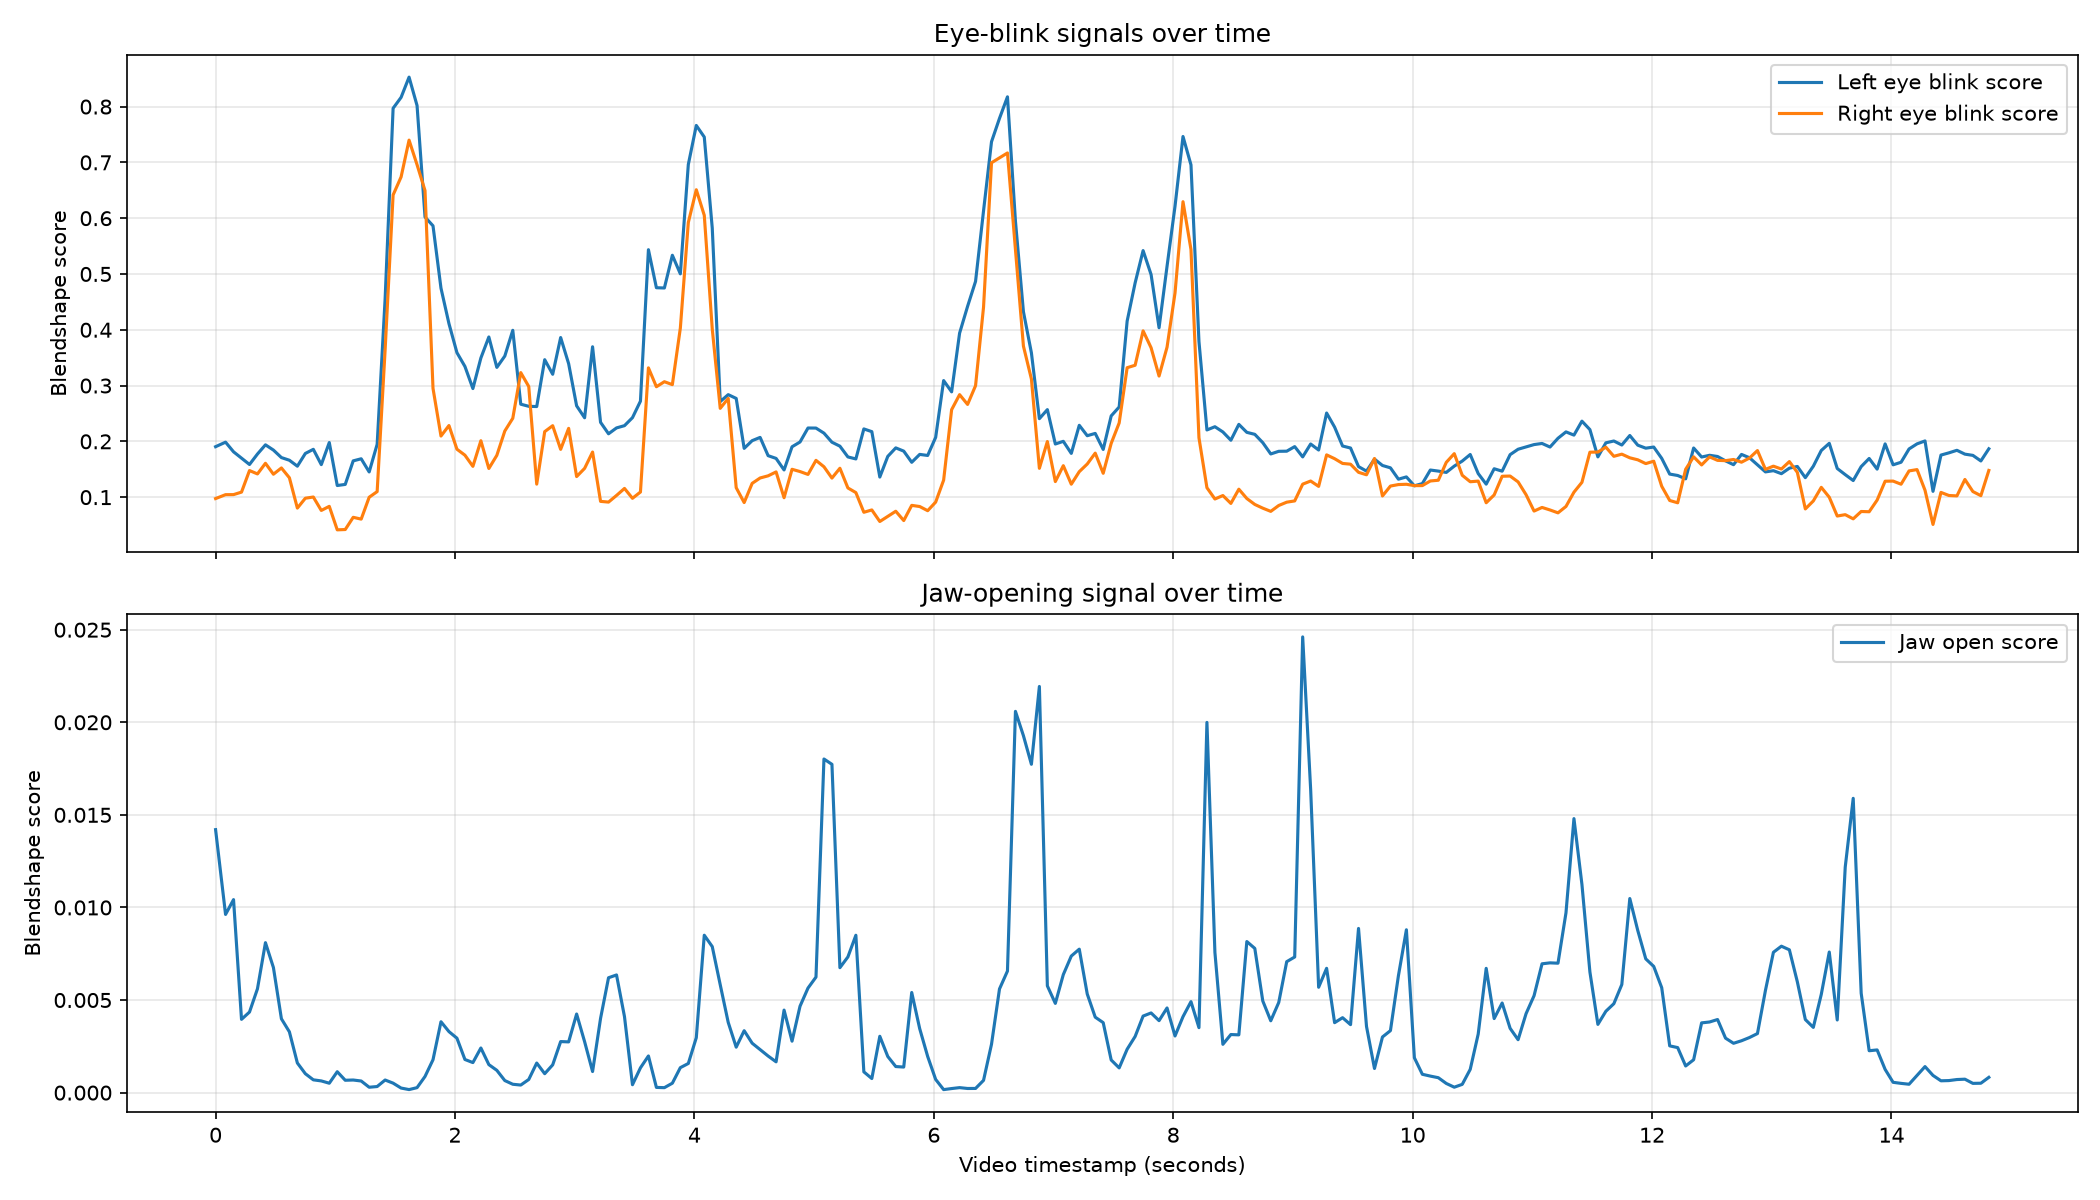

Source data for this figure (header and first rows):
timestamp_seconds, face_detected, eyeBlinkLeft, eyeBlinkRight, jawOpen, mouthSmileLeft, mouthSmileRight
0.0, True, 0.1904, 0.09745, 0.0142, 0.3859, 0.3485
0.0167, False, , , , , 
0.0333, False, , , , , 
0.05, False, , , , , 
0.0667, False, , , , , 
0.0833, True, 0.1986, 0.1044, 0.009623, 0.39, 0.3715
0.1, False, , , , , 
0.1166, False, , , , , 
0.1333, False, , , , , 
0.15, True, 0.1813, 0.1045, 0.01042, 0.3754, 0.3335
0.1666, False, , , , , 
0.1833, False, , , , , 
0.2, False, , , , , 
0.2166, True, 0.1699, 0.109, 0.003957, 0.4516, 0.3909
0.2333, False, , , , , 
0.2499, False, , , , , 
0.2666, False, , , , , 
0.2833, True, 0.1585, 0.1477, 0.004352, 0.2443, 0.3043
0.2999, False, , , , , 
0.3166, False, , , , , 
0.3333, False, , , , , 
0.3499, True, 0.1773, 0.1416, 0.005608, 0.1361, 0.208
0.3666, False, , , , , 
0.3832, False, , , , , 
0.3999, False, , , , , 
0.4166, True, 0.1938, 0.1607, 0.008099, 0.1512, 0.2206
0.4332, False, , , , , 
0.4499, False, , , , , 
0.4666, False, , , , , 
0.4832, True, 0.1844, 0.1411, 0.006754, 0.2463, 0.3005
0.4999, False, , , , , 
0.5166, False, , , , , 
0.5332, False, , , , , 
0.5499, True, 0.1709, 0.1523, 0.003988, 0.2193, 0.2766
0.5665, False, , , , , 
0.5832, False, , , , , 
0.5999, False, , , , , 
0.6165, True, 0.1662, 0.1348, 0.003284, 0.2128, 0.2679
0.6332, False, , , , , 
0.6499, False, , , , , 
0.6665, False, , , , , 
0.6832, True, 0.1555, 0.0804, 0.001601, 0.1458, 0.1705
0.6998, False, , , , , 
0.7165, False, , , , , 
0.7332, False, , , , , 
0.7498, True, 0.1783, 0.09808, 0.001022, 0.1657, 0.1828
0.7665, False, , , , , 
0.7832, False, , , , , 
0.7998, False, , , , , 
0.8165, True, 0.1857, 0.1002, 0.000691, 0.2521, 0.2772
0.8332, False, , , , , 
0.8498, False, , , , , 
0.8665, False, , , , , 
0.8831, True, 0.1583, 0.07617, 0.000632, 0.1705, 0.1585
0.8998, False, , , , , 
0.9165, False, , , , , 
0.9331, False, , , , , 
0.9498, True, 0.1979, 0.08351, 0.000508, 0.2256, 0.1807
0.9665, False, , , , , 
0.9831, False, , , , , 
... 830 more rows
